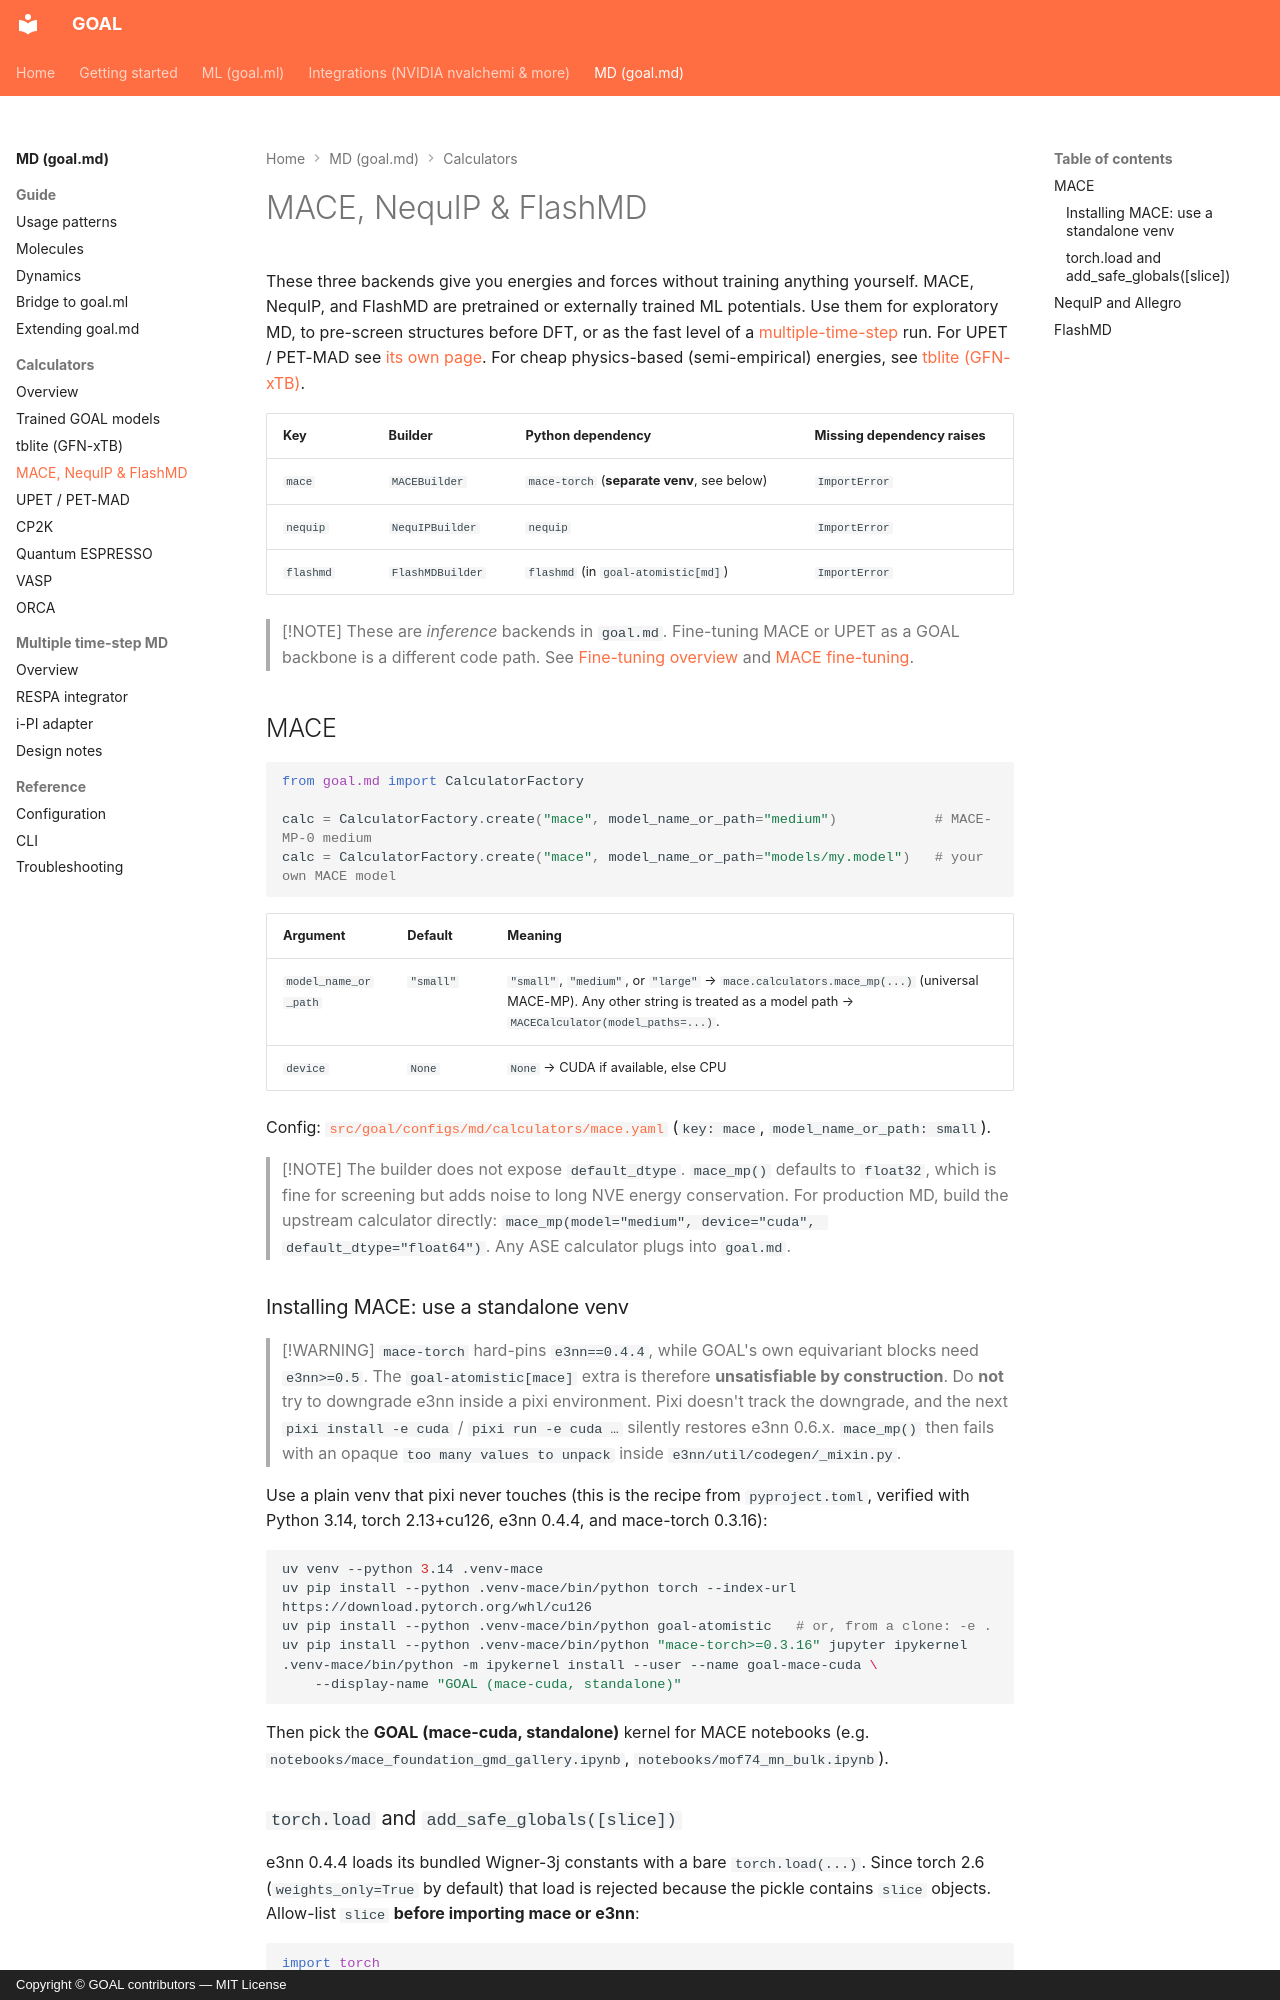

repository: Nourollah/GOAL · page: md/calculators/foundation/index.html · generator: mkdocs · copyright: Copyright © GOAL contributors — MIT License

# MACE, NequIP & FlashMD

These three backends give you energies and forces without training anything yourself. MACE, NequIP, and FlashMD are pretrained or externally trained ML potentials. Use them for exploratory MD, to pre-screen structures before DFT, or as the fast level of a [multiple-time-step](../mts/overview.md) run. For UPET / PET-MAD see [its own page](upet.md). For cheap physics-based (semi-empirical) energies, see [tblite (GFN-xTB)](tblite.md).

| Key | Builder | Python dependency | Missing dependency raises |
|-----|---------|-------------------|---------------------------|
| `mace` | `MACEBuilder` | `mace-torch` (**separate venv**, see below) | `ImportError` |
| `nequip` | `NequIPBuilder` | `nequip` | `ImportError` |
| `flashmd` | `FlashMDBuilder` | `flashmd` (in `goal-atomistic[md]`) | `ImportError` |

> [!NOTE]
> These are *inference* backends in `goal.md`. Fine-tuning MACE or UPET as a GOAL backbone is a different code path. See [Fine-tuning overview](../../ml/finetuning/overview.md) and [MACE fine-tuning](../../ml/finetuning/mace.md).

## MACE

```python
from goal.md import CalculatorFactory

calc = CalculatorFactory.create("mace", model_name_or_path="medium")            # MACE-MP-0 medium
calc = CalculatorFactory.create("mace", model_name_or_path="models/my.model")   # your own MACE model
```

| Argument | Default | Meaning |
|----------|---------|---------|
| `model_name_or_path` | `"small"` | `"small"`, `"medium"`, or `"large"` → `mace.calculators.mace_mp(...)` (universal MACE-MP). Any other string is treated as a model path → `MACECalculator(model_paths=...)`. |
| `device` | `None` | `None` → CUDA if available, else CPU |

Config: [`src/goal/configs/md/calculators/mace.yaml`](https://github.com/Nourollah/GOAL/blob/main/src/goal/configs/md/calculators/mace.yaml) (`key: mace`, `model_name_or_path: small`).

> [!NOTE]
> The builder does not expose `default_dtype`. `mace_mp()` defaults to `float32`, which is fine for screening but adds noise to long NVE energy conservation. For production MD, build the upstream calculator directly: `mace_mp(model="medium", device="cuda", default_dtype="float64")`. Any ASE calculator plugs into `goal.md`.

### Installing MACE: use a standalone venv

> [!WARNING]
> `mace-torch` hard-pins `e3nn==0.4.4`, while GOAL's own equivariant blocks need `e3nn>=0.5`. The `goal-atomistic[mace]` extra is therefore **unsatisfiable by construction**. Do **not** try to downgrade e3nn inside a pixi environment. Pixi doesn't track the downgrade, and the next `pixi install -e cuda` / `pixi run -e cuda …` silently restores e3nn 0.6.x. `mace_mp()` then fails with an opaque `too many values to unpack` inside `e3nn/util/codegen/_mixin.py`.

Use a plain venv that pixi never touches (this is the recipe from `pyproject.toml`, verified with Python 3.14, torch 2.13+cu126, e3nn 0.4.4, and mace-torch 0.3.16):

```bash
uv venv --python 3.14 .venv-mace
uv pip install --python .venv-mace/bin/python torch --index-url https://download.pytorch.org/whl/cu126
uv pip install --python .venv-mace/bin/python goal-atomistic   # or, from a clone: -e .
uv pip install --python .venv-mace/bin/python "mace-torch>=0.3.16" jupyter ipykernel
.venv-mace/bin/python -m ipykernel install --user --name goal-mace-cuda \
    --display-name "GOAL (mace-cuda, standalone)"
```

Then pick the **GOAL (mace-cuda, standalone)** kernel for MACE notebooks (e.g. `notebooks/mace_foundation_gmd_gallery.ipynb`, `notebooks/mof74_mn_bulk.ipynb`).
